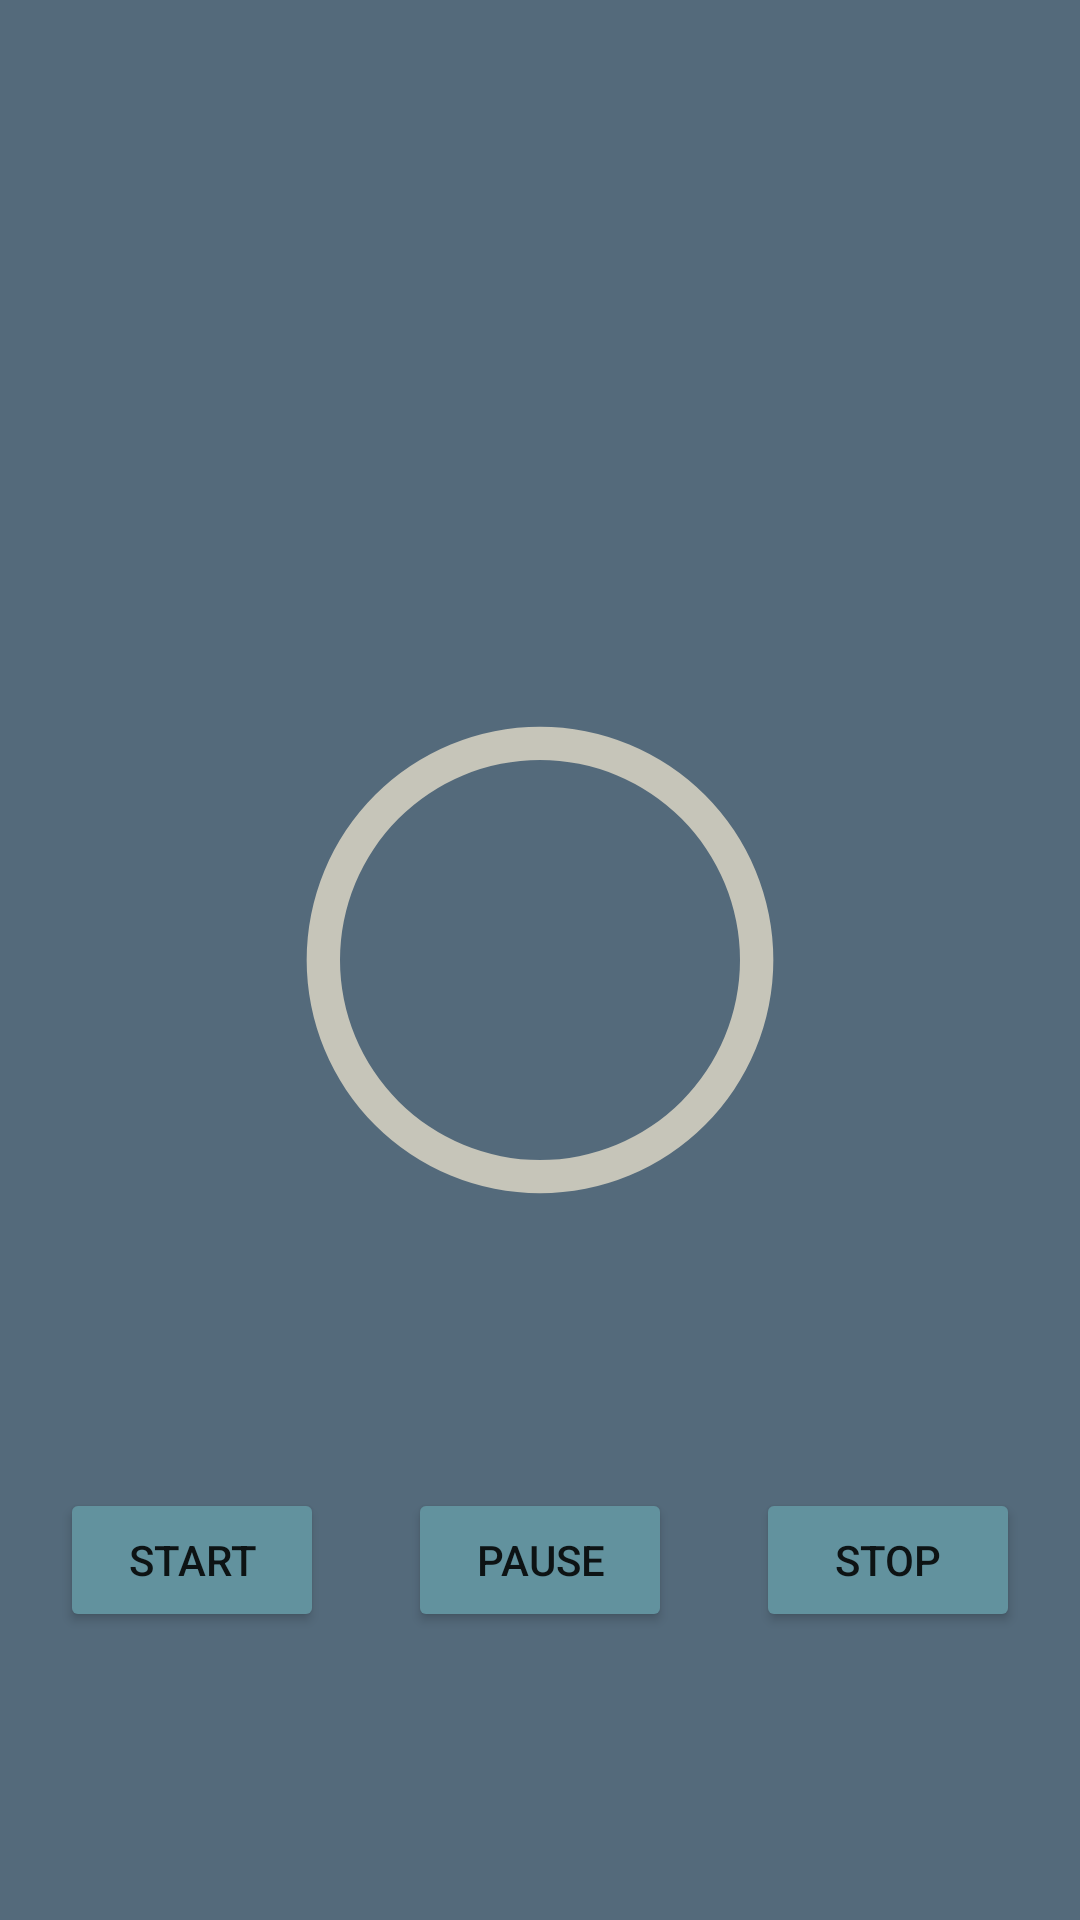

Reconstruct the res/layout file that produces this screen, plus the resources it refers to.
<!-- AndroidManifest.xml: application theme Theme.MyFocusApp -->
<!-- res/layout/activity_timer.xml -->
<?xml version="1.0" encoding="utf-8"?>
<androidx.constraintlayout.widget.ConstraintLayout xmlns:android="http://schemas.android.com/apk/res/android"
    xmlns:app="http://schemas.android.com/apk/res-auto"
    xmlns:tools="http://schemas.android.com/tools"
    android:id="@+id/activityTimer"
    android:layout_width="match_parent"
    android:layout_height="match_parent"
    android:padding="20dp"
    android:background="#546A7B"
    tools:context=".app.TimerActivity">

    <ProgressBar
        android:id="@+id/progressBar"
        style="@style/Widget.AppCompat.ProgressBar"
        android:layout_width="200dp"
        android:layout_height="200dp"
        android:indeterminateOnly="false"
        android:indeterminateTint="#C6C5B9"
        android:progressDrawable="@drawable/circular_shape"
        app:layout_constraintBottom_toBottomOf="parent"
        app:layout_constraintEnd_toEndOf="parent"
        app:layout_constraintStart_toStartOf="parent"
        app:layout_constraintTop_toTopOf="parent" />

    <TextView
        android:id="@+id/progress_tv"
        android:layout_width="wrap_content"
        android:layout_height="wrap_content"
        android:textAppearance="@style/TextAppearance.AppCompat.Large"
        android:textColor="@android:color/white"
        app:layout_constraintBottom_toBottomOf="@id/progressBar"
        app:layout_constraintEnd_toEndOf="@id/progressBar"
        app:layout_constraintStart_toStartOf="@id/progressBar"
        app:layout_constraintTop_toTopOf="@id/progressBar" />

    <Button
        android:id="@+id/btnStart"
        android:backgroundTint="#62929E"
        android:layout_width="wrap_content"
        android:layout_height="wrap_content"
        android:text="@string/start"
        app:layout_constraintBottom_toBottomOf="parent"
        app:layout_constraintStart_toStartOf="parent"
        app:layout_constraintTop_toBottomOf="@+id/progressBar" />

    <Button
        android:id="@+id/btnPause"
        android:backgroundTint="#62929E"
        android:layout_width="wrap_content"
        android:layout_height="wrap_content"
        android:text="@string/pause"
        app:layout_constraintBottom_toBottomOf="parent"
        app:layout_constraintEnd_toEndOf="parent"
        app:layout_constraintStart_toStartOf="parent"
        app:layout_constraintTop_toBottomOf="@+id/progressBar" />

    <Button
        android:id="@+id/btnStop"
        android:backgroundTint="#62929E"
        android:layout_width="wrap_content"
        android:layout_height="wrap_content"
        android:text="@string/stop"
        app:layout_constraintBottom_toBottomOf="parent"
        app:layout_constraintEnd_toEndOf="parent"
        app:layout_constraintTop_toBottomOf="@+id/progressBar" />

</androidx.constraintlayout.widget.ConstraintLayout>
<!-- resources referenced by this layout -->
<resources>
  <!-- drawable circular_shape (drawable) -->
  <?xml version="1.0" encoding="utf-8"?>
  <layer-list xmlns:android="http://schemas.android.com/apk/res/android">
      <item>
  <shape
      android:shape="ring"
      android:thicknessRatio="18"
      android:useLevel="false">
      <solid android:color="#C6C5B9" />
  </shape>
      </item>
      <item>
          <rotate
              android:fromDegrees="270"
              android:toDegrees="270">
          <shape
              android:shape="ring"
              android:thicknessRatio="22"
              android:useLevel="true">
              <solid android:color="#62929E"/>
          </shape>
          </rotate>
      </item>
  
  </layer-list>
  <string name="pause">Pause</string>
  <string name="start">Start</string>
  <string name="stop">Stop</string>
  <style name="Theme.MyFocusApp" parent="Theme.MaterialComponents.DayNight.DarkActionBar">
          
          <item name="colorPrimary">@color/purple_500</item>
          <item name="colorPrimaryVariant">@color/purple_700</item>
          <item name="colorOnPrimary">@color/white</item>
          
          <item name="colorSecondary">@color/teal_200</item>
          <item name="colorSecondaryVariant">@color/teal_700</item>
          <item name="colorOnSecondary">@color/black</item>
          
          <item name="android:statusBarColor" tools:targetApi="l">?attr/colorPrimaryVariant</item>
          
      </style>
  <!-- not gathered from this repository: default colours our renderer supplied (Android Studio template values) -->
  <color name="purple_500">#FF6200EE</color>
  <color name="purple_700">#FF3700B3</color>
  <color name="teal_200">#FF03DAC5</color>
  <color name="teal_700">#FF018786</color>
  <color name="black">#FF000000</color>
  <color name="white">#FFFFFFFF</color>
</resources>
